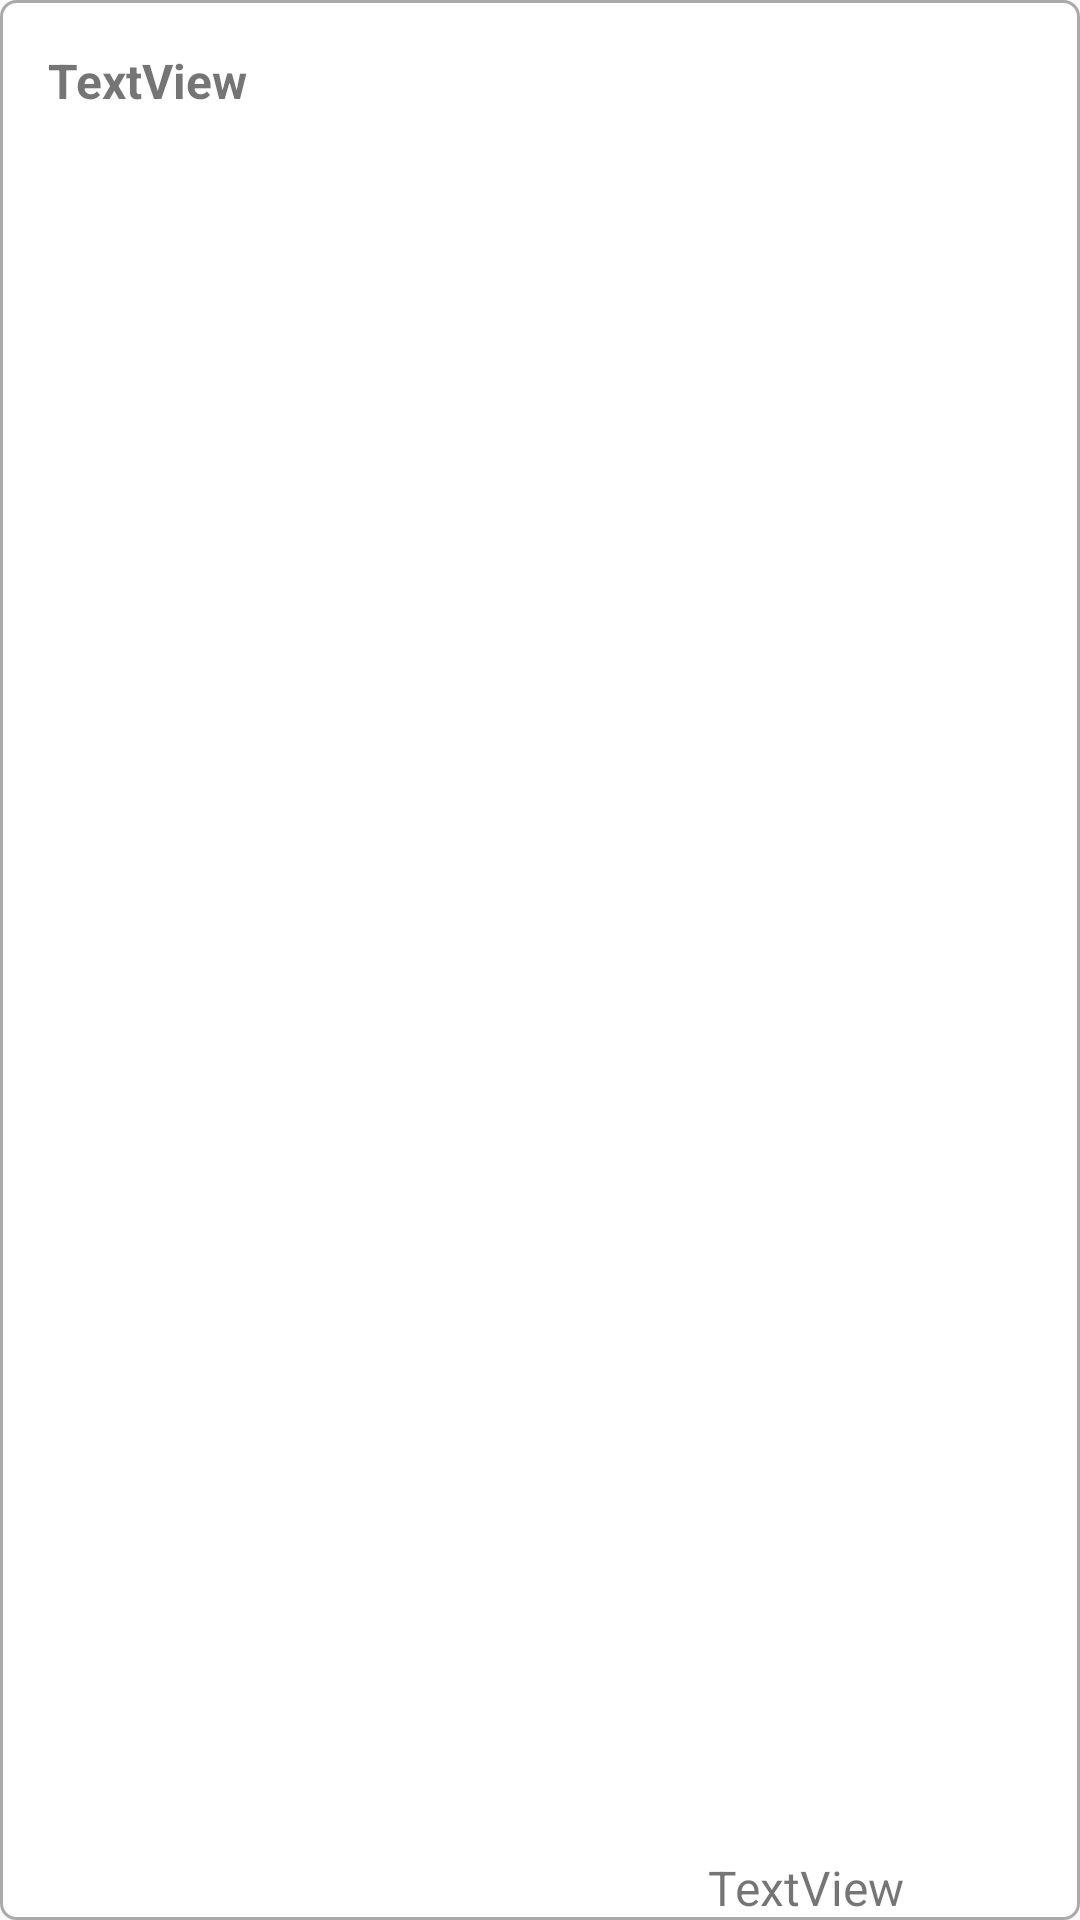

This screen was rendered from an Android layout file. Write that file and the resources it references.
<!-- AndroidManifest.xml: application theme AppTheme -->
<!-- res/layout/madetests_list_item.xml -->
<?xml version="1.0" encoding="utf-8"?>
<androidx.constraintlayout.widget.ConstraintLayout xmlns:android="http://schemas.android.com/apk/res/android"
    xmlns:app="http://schemas.android.com/apk/res-auto"
    xmlns:tools="http://schemas.android.com/tools"
    android:layout_width="match_parent"
    android:layout_height="wrap_content"
    android:background="@drawable/outside_shape">

    <TextView
        android:id="@+id/tryer_Txt2"
        android:layout_width="wrap_content"
        android:layout_height="wrap_content"
        android:layout_marginStart="16dp"
        android:layout_marginTop="16dp"
        android:text="TextView"
        android:textSize="16dp"
        android:textStyle="bold"
        app:layout_constraintStart_toStartOf="parent"
        app:layout_constraintTop_toTopOf="parent" />

    <TextView
        android:id="@+id/point_Txt2"
        android:layout_width="wrap_content"
        android:layout_height="wrap_content"
        android:layout_marginStart="236dp"
        android:layout_marginTop="5dp"
        android:text="TextView"
        android:textSize="16dp"
        app:layout_constraintBottom_toBottomOf="parent"
        app:layout_constraintStart_toStartOf="parent"
        app:layout_constraintTop_toBottomOf="@+id/QTxt" />


</androidx.constraintlayout.widget.ConstraintLayout>
<!-- resources referenced by this layout -->
<resources>
  <!-- drawable outside_shape (drawable) -->
  <?xml version="1.0" encoding="utf-8"?>
  <shape xmlns:android="http://schemas.android.com/apk/res/android"
      android:shape="rectangle" >
      <corners
          android:radius="5dp"
          />
      <solid
          android:color="@android:color/white"
          />
      <stroke
          android:width="1dp"
          android:color="@android:color/darker_gray"
          />
  </shape>
  <style name="AppTheme" parent="Theme.AppCompat.Light.DarkActionBar">
          
          <item name="colorPrimary">@color/colorPrimary</item>
          <item name="colorPrimaryDark">@color/colorPrimaryDark</item>
          <item name="colorAccent">@color/cardview_dark_background</item>
      </style>Accen
  <color name="colorPrimary">#050f4d</color>
  <color name="colorPrimaryDark">#050f4d</color>
</resources>
